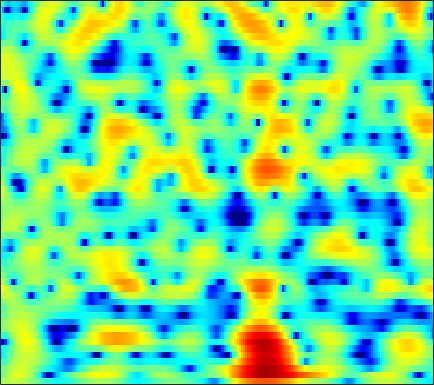

The data file committed next to this chart (first rows):
1.6207, 1.7787, 1.9734, 2.1409, 2.237, 2.3185, 2.3367, 2.3053, 2.2018, 2.0289, 1.7857, 1.5564, 1.1942, 0.77191, 0.41945, -0.093467, -0.65073, -1.0851, -1.6815, -2.2694, -2.8274, -3.2173, -3.6774, -4.0572
-2.395, -0.9425, 0.5727, 1.724, 2.394, 3.072, 3.53, 3.743, 3.859, 3.793, 3.546, 3.24, 2.666, 1.889, 1.161, -0.02761, -1.511, -2.867, -5.107, -8.091, -12.43, -17.7, -27.5, -16.57
-1.648, -0.9241, 0.009576, 0.8659, 1.435, 2.082, 2.588, 2.872, 3.118, 3.212, 3.151, 3.006, 2.679, 2.202, 1.75, 1.035, 0.2121, -0.462, -1.4, -2.339, -3.228, -3.836, -4.578, -5.233
-4.231, -3.248, -2.026, -0.925, -0.184, 0.681, 1.404, 1.849, 2.32, 2.648, 2.837, 2.888, 2.841, 2.665, 2.456, 2.086, 1.625, 1.226, 0.6313, -0.02413, -0.7403, -1.319, -2.149, -3.052
-6.706, -5.296, -3.66, -2.258, -1.33, -0.247, 0.6653, 1.242, 1.871, 2.35, 2.675, 2.822, 2.894, 2.827, 2.689, 2.397, 1.985, 1.606, 1.018, 0.3516, -0.3763, -0.9537, -1.735, -2.51
-5.717, -5.019, -3.923, -2.703, -1.757, -0.5192, 0.6244, 1.387, 2.245, 2.906, 3.368, 3.583, 3.695, 3.613, 3.423, 2.997, 2.372, 1.77, 0.8048, -0.3361, -1.646, -2.731, -4.268, -5.853
-14.37, -17.98, -13.24, -7.66, -4.734, -1.839, 0.3, 1.551, 2.847, 3.778, 4.385, 4.637, 4.721, 4.529, 4.209, 3.551, 2.629, 1.764, 0.3698, -1.306, -3.308, -5.048, -7.777, -11.2
-3.689, -3.592, -2.955, -1.82, -0.7992, 0.5777, 1.817, 2.599, 3.431, 4.008, 4.332, 4.405, 4.267, 3.857, 3.372, 2.488, 1.328, 0.2565, -1.456, -3.506, -5.865, -7.78, -10.41, -12.84
-0.3147, 0.09291, 0.6703, 1.264, 1.706, 2.275, 2.801, 3.143, 3.494, 3.687, 3.705, 3.596, 3.286, 2.768, 2.232, 1.297, 0.09892, -0.9909, -2.732, -4.844, -7.417, -9.731, -13.44, -17.99
-0.5467, 0.01193, 0.7001, 1.32, 1.736, 2.214, 2.598, 2.818, 3.021, 3.105, 3.06, 2.94, 2.661, 2.24, 1.823, 1.136, 0.3094, -0.3948, -1.437, -2.608, -3.888, -4.86, -6.062, -7.094
-1.844, -1.101, -0.2353, 0.4995, 0.976, 1.497, 1.881, 2.078, 2.24, 2.3, 2.267, 2.176, 1.974, 1.695, 1.443, 1.051, 0.6051, 0.2434, -0.2718, -0.8164, -1.374, -1.785, -2.315, -2.789
-2.776, -1.772, -0.6864, 0.1482, 0.6238, 1.09, 1.38, 1.496, 1.52, 1.43, 1.256, 1.087, 0.8323, 0.5816, 0.4185, 0.2314, 0.06988, -0.04181, -0.1724, -0.2652, -0.3407, -0.418, -0.5563, -0.6931
-1.176, -0.3254, 0.5569, 1.162, 1.431, 1.572, 1.51, 1.352, 0.9853, 0.4235, -0.3064, -0.9025, -1.664, -2.25, -2.482, -2.451, -2.11, -1.751, -1.264, -0.8298, -0.4789, -0.2509, 0.01157, 0.2221
2.477, 2.672, 2.742, 2.644, 2.485, 2.157, 1.699, 1.253, 0.4786, -0.6189, -2.223, -3.925, -7.3, -12.8, -15.86, -10.82, -6.623, -4.622, -2.927, -2.05, -1.704, -1.581, -1.361, -0.9794
4.758, 4.215, 3.204, 1.917, 0.9346, -0.1521, -0.7378, -0.8374, -0.6914, -0.5768, -0.8161, -1.322, -2.277, -3.115, -3.349, -2.888, -1.997, -1.47, -1.255, -1.732, -3.169, -5.169, -9.724, -12.77
3.29, 2.286, 0.4634, -2.313, -5.501, -13.11, -17.11, -9.388, -4.459, -1.861, -0.335, 0.4015, 1.046, 1.435, 1.603, 1.714, 1.744, 1.624, 1.207, 0.5332, -0.4049, -1.323, -2.428, -2.643
0.336, -0.1385, -0.8703, -1.755, -2.409, -2.957, -3.006, -2.718, -1.95, -1.037, -0.2199, 0.3235, 0.8951, 1.279, 1.479, 1.627, 1.611, 1.54, 1.351, 1.036, 0.6782, 0.4514, 0.179, -0.01507
-1.78, -1.723, -1.684, -1.589, -1.496, -1.342, -1.07, -0.7863, -0.3674, 0.09228, 0.5554, 0.8829, 1.233, 1.481, 1.614, 1.681, 1.608, 1.484, 1.269, 0.9429, 0.5586, 0.3046, -0.04574, -0.3889
-3.972, -3.438, -2.851, -2.288, -1.867, -1.324, -0.7565, -0.292, 0.3159, 0.8893, 1.427, 1.763, 2.128, 2.377, 2.459, 2.44, 2.281, 2.038, 1.554, 0.9408, 0.1702, -0.5165, -1.413, -2.171
-5.732, -5.074, -4.444, -4.02, -3.655, -2.893, -1.895, -1.079, 0.05122, 1.106, 1.999, 2.543, 3.107, 3.486, 3.621, 3.622, 3.42, 3.101, 2.408, 1.415, -0.007685, -1.477, -4.059, -7.739
-5.549, -6.219, -7.806, -10.51, -12.69, -11.58, -7.392, -4.777, -2.148, -0.2136, 1.167, 1.95, 2.722, 3.216, 3.458, 3.595, 3.515, 3.334, 2.897, 2.15, 1.131, 0.1438, -1.555, -3.338
-3.326, -4.157, -5.679, -7.316, -8.28, -7.815, -5.883, -4.316, -2.491, -1.195, -0.3102, 0.1498, 0.5549, 0.7987, 0.9683, 1.212, 1.426, 1.592, 1.761, 1.769, 1.675, 1.528, 1.225, 0.9905
-0.1829, -0.3356, -0.583, -0.7551, -0.8441, -0.8225, -0.6825, -0.5837, -0.5259, -0.7071, -1.193, -1.794, -2.892, -3.98, -4.464, -4.121, -2.831, -1.745, -0.4661, 0.55, 1.194, 1.502, 1.769, 1.81
1.343, 1.65, 1.972, 2.133, 2.223, 2.207, 2.053, 1.839, 1.296, 0.4466, -0.8926, -2.353, -5.23, -10.12, -16.11, -12.91, -6.754, -3.99, -1.597, -0.1068, 0.7863, 1.141, 1.296, 1.137
0.5207, 1.219, 1.944, 2.416, 2.652, 2.796, 2.75, 2.603, 2.229, 1.665, 0.9065, 0.2459, -0.7146, -1.524, -1.877, -1.869, -1.34, -0.8396, -0.1476, 0.3017, 0.4931, 0.4207, -0.05605, -0.8761
-0.7731, 0.05903, 0.8615, 1.463, 1.743, 1.985, 2.076, 2.048, 1.947, 1.746, 1.496, 1.296, 1.032, 0.8227, 0.7142, 0.6367, 0.6363, 0.6401, 0.6064, 0.4808, 0.1751, -0.1878, -0.9156, -1.951
-0.601, -0.08945, 0.4175, 0.7448, 0.9004, 0.9999, 1.024, 1.008, 0.9617, 0.9209, 0.8952, 0.8839, 0.9127, 0.9431, 0.9764, 1.025, 1.017, 0.9991, 0.8711, 0.6565, 0.2955, -0.06626, -0.6352, -1.377
0.8294, 0.8424, 0.7865, 0.5658, 0.3694, 0.04789, -0.2797, -0.475, -0.6728, -0.7046, -0.577, -0.3802, -0.02787, 0.3841, 0.6884, 1.043, 1.305, 1.411, 1.443, 1.294, 0.9993, 0.6643, 0.08478, -0.5884
2.867, 2.367, 1.551, 0.5706, -0.2561, -1.425, -2.61, -3.412, -4.212, -4.442, -3.97, -3.174, -1.908, -0.5756, 0.332, 1.32, 2.098, 2.467, 2.765, 2.757, 2.496, 2.095, 1.26, 0.135
3.856, 2.865, 1.197, -0.7485, -2.533, -5.067, -7.953, -10.31, -14.16, -19.59, -15.33, -10.29, -5.629, -2.394, -0.5823, 1.247, 2.51, 3.187, 3.726, 3.938, 3.776, 3.442, 2.646, 1.386
2.155, 0.9231, -1.159, -3.954, -6.679, -11.78, -19.46, -23.2, -18.56, -15.17, -11.97, -9.188, -5.931, -3.177, -1.599, 0.06017, 1.191, 1.809, 2.325, 2.595, 2.647, 2.588, 2.379, 2.01
0.4308, -0.3506, -1.663, -3.29, -4.781, -6.952, -8.839, -9.307, -8.69, -7.14, -5.448, -4.237, -2.739, -1.544, -0.8347, -0.211, 0.1255, 0.1436, 0.05341, -0.1117, -0.07626, 0.07368, 0.483, 1.014
-1.732, -1.484, -1.243, -1.187, -1.224, -1.34, -1.374, -1.304, -1.029, -0.5788, -0.06824, 0.2794, 0.673, 0.8291, 0.7843, 0.3381, -0.539, -1.636, -3.626, -6.275, -7.894, -6.933, -4.262, -1.74
-6.048, -4.078, -2.239, -1.003, -0.2724, 0.4488, 1.051, 1.385, 1.825, 2.149, 2.405, 2.514, 2.5, 2.27, 1.904, 1.12, -0.1428, -1.439, -3.841, -6.914, -9.02, -8.048, -5.151, -2.801
-5.589, -4.361, -2.866, -1.614, -0.8176, 0.1143, 0.8819, 1.389, 1.927, 2.339, 2.614, 2.731, 2.738, 2.588, 2.34, 1.882, 1.231, 0.6895, -0.1422, -0.8489, -1.34, -1.5, -1.459, -1.409
-4.655, -4.29, -3.515, -2.618, -1.885, -0.9364, -0.05253, 0.5566, 1.224, 1.774, 2.155, 2.344, 2.491, 2.506, 2.459, 2.292, 2.068, 1.843, 1.543, 1.211, 0.8531, 0.5861, 0.1332, -0.4065
-7.256, -7.217, -6.589, -5.265, -4.152, -2.645, -1.327, -0.4979, 0.4121, 1.078, 1.536, 1.754, 1.922, 1.985, 2.007, 2.006, 2.017, 2.014, 2.033, 1.995, 1.902, 1.756, 1.417, 0.9214
-17.1, -22.65, -15.45, -9.672, -6.892, -4.148, -2.198, -1.109, -0.06618, 0.5362, 0.8024, 0.8039, 0.599, 0.3105, 0.1131, 0.09567, 0.3521, 0.7431, 1.302, 1.857, 2.282, 2.463, 2.567, 2.409
-10.53, -10.59, -9.403, -7.103, -5.221, -3.135, -1.429, -0.525, 0.2656, 0.5403, 0.2507, -0.3571, -1.762, -3.923, -5.891, -7.36, -5.497, -3.343, -0.9254, 0.8264, 2.006, 2.617, 3.119, 3.333
-11.07, -9.431, -7.054, -4.732, -3.211, -1.509, -0.1543, 0.5555, 1.133, 1.247, 0.8161, 0.07607, -1.502, -3.978, -6.332, -8.231, -6.077, -3.748, -1.216, 0.4883, 1.612, 2.17, 2.577, 2.778
-12.39, -9.278, -5.848, -3.384, -1.881, -0.3282, 0.8054, 1.467, 2.008, 2.233, 2.156, 1.906, 1.391, 0.7645, 0.3525, 0.05035, 0.0298, 0.2138, 0.5153, 0.7393, 0.8293, 0.7533, 0.4811, 0.1337
-3.125, -2.757, -1.948, -0.9705, -0.1826, 0.7716, 1.592, 2.096, 2.597, 2.886, 2.984, 2.958, 2.767, 2.491, 2.242, 1.845, 1.443, 1.109, 0.5712, -0.07839, -0.9625, -1.81, -3.135, -4.85
-0.7504, -0.8246, -0.6024, -0.06766, 0.3997, 1.165, 1.911, 2.377, 2.899, 3.229, 3.359, 3.334, 3.156, 2.828, 2.493, 1.943, 1.314, 0.7485, -0.1171, -1.175, -2.54, -3.822, -6.013, -9.193
-1.76, -2.501, -2.686, -1.802, -0.7398, 0.7403, 2.012, 2.772, 3.479, 3.878, 3.974, 3.852, 3.498, 2.924, 2.386, 1.619, 0.7743, 0.1291, -0.7008, -1.604, -2.622, -3.47, -4.942, -6.612
-4.531, -10.23, -21.33, -6.326, -2.259, 0.9432, 2.95, 3.944, 4.724, 5.014, 4.872, 4.508, 3.67, 2.494, 1.43, -0.1139, -1.562, -2.313, -2.803, -2.859, -2.796, -2.857, -3.145, -3.658
1.087, 0.4195, 0.1862, 0.8983, 1.791, 3.001, 3.947, 4.416, 4.713, 4.587, 4.034, 3.328, 1.915, -0.1397, -2.218, -6.172, -12.56, -17.82, -12.44, -8.015, -5.704, -4.727, -3.906, -3.61
3.065, 3.033, 3.052, 3.175, 3.339, 3.548, 3.665, 3.652, 3.456, 3.006, 2.257, 1.468, 0.113, -1.654, -3.259, -5.718, -8.097, -9.14, -9.097, -8.123, -7.077, -6.425, -5.807, -5.362
3.401, 3.476, 3.554, 3.591, 3.57, 3.485, 3.317, 3.119, 2.726, 2.191, 1.495, 0.858, -0.1326, -1.255, -2.172, -3.43, -4.586, -5.345, -6.222, -6.914, -7.43, -7.697, -7.885, -7.634
3.449, 3.559, 3.65, 3.649, 3.565, 3.372, 3.091, 2.817, 2.364, 1.835, 1.245, 0.7502, 0.04546, -0.7119, -1.325, -2.203, -3.172, -4.005, -5.313, -6.942, -9.046, -11.08, -14.07, -14.46
3.082, 3.236, 3.334, 3.299, 3.184, 2.905, 2.485, 2.093, 1.502, 0.8779, 0.2873, -0.0771, -0.4767, -0.8175, -1.053, -1.406, -1.936, -2.504, -3.494, -4.881, -6.85, -8.801, -11.62, -11.99
1.456, 1.741, 1.955, 1.977, 1.867, 1.483, 0.7993, 0.08928, -1.064, -2.357, -3.478, -3.888, -3.711, -2.97, -2.328, -1.615, -1.156, -0.9901, -1.017, -1.272, -1.674, -1.97, -2.159, -1.978
-2.037, -1.362, -0.6303, -0.22, -0.1821, -0.5064, -1.318, -2.321, -4.412, -7.84, -14.31, -23.19, -12.57, -6.918, -4.451, -2.251, -0.7811, -0.01889, 0.6277, 0.9858, 1.17, 1.252, 1.338, 1.44
-6.491, -4.707, -3.009, -1.978, -1.597, -1.488, -1.815, -2.326, -3.393, -4.741, -5.931, -6.219, -5.332, -3.595, -2.237, -0.6496, 0.5819, 1.268, 1.943, 2.351, 2.529, 2.527, 2.358, 2.075
-6.256, -4.773, -3.346, -2.399, -1.888, -1.5, -1.374, -1.411, -1.498, -1.578, -1.507, -1.33, -0.8339, -0.08737, 0.5689, 1.44, 2.206, 2.684, 3.15, 3.372, 3.299, 3.035, 2.391, 1.38
-3.443, -3.243, -2.966, -2.688, -2.451, -2.199, -2.01, -1.919, -1.801, -1.655, -1.399, -1.052, -0.4136, 0.3859, 1.049, 1.948, 2.771, 3.296, 3.767, 3.956, 3.82, 3.47, 2.635, 1.239
-3.156, -4.092, -5.044, -5.37, -5.315, -4.917, -4.559, -4.446, -4.666, -5.075, -5.326, -5.044, -3.923, -2.247, -0.9099, 0.7409, 2.126, 2.935, 3.732, 4.198, 4.34, 4.223, 3.742, 2.903
-4.879, -8.4, -16.12, -17.48, -12.28, -8.766, -7.344, -7.188, -8.105, -10.67, -16.67, -26.72, -13.16, -6.921, -4.025, -1.27, 0.7293, 1.861, 3.011, 3.807, 4.275, 4.441, 4.412, 4.143
-1.802, -3.728, -6.07, -7.091, -6.922, -6.319, -6.006, -6.139, -6.681, -7.616, -8.42, -8.499, -7.381, -5.466, -3.986, -2.179, -0.6722, 0.3, 1.373, 2.225, 2.876, 3.24, 3.585, 3.74
